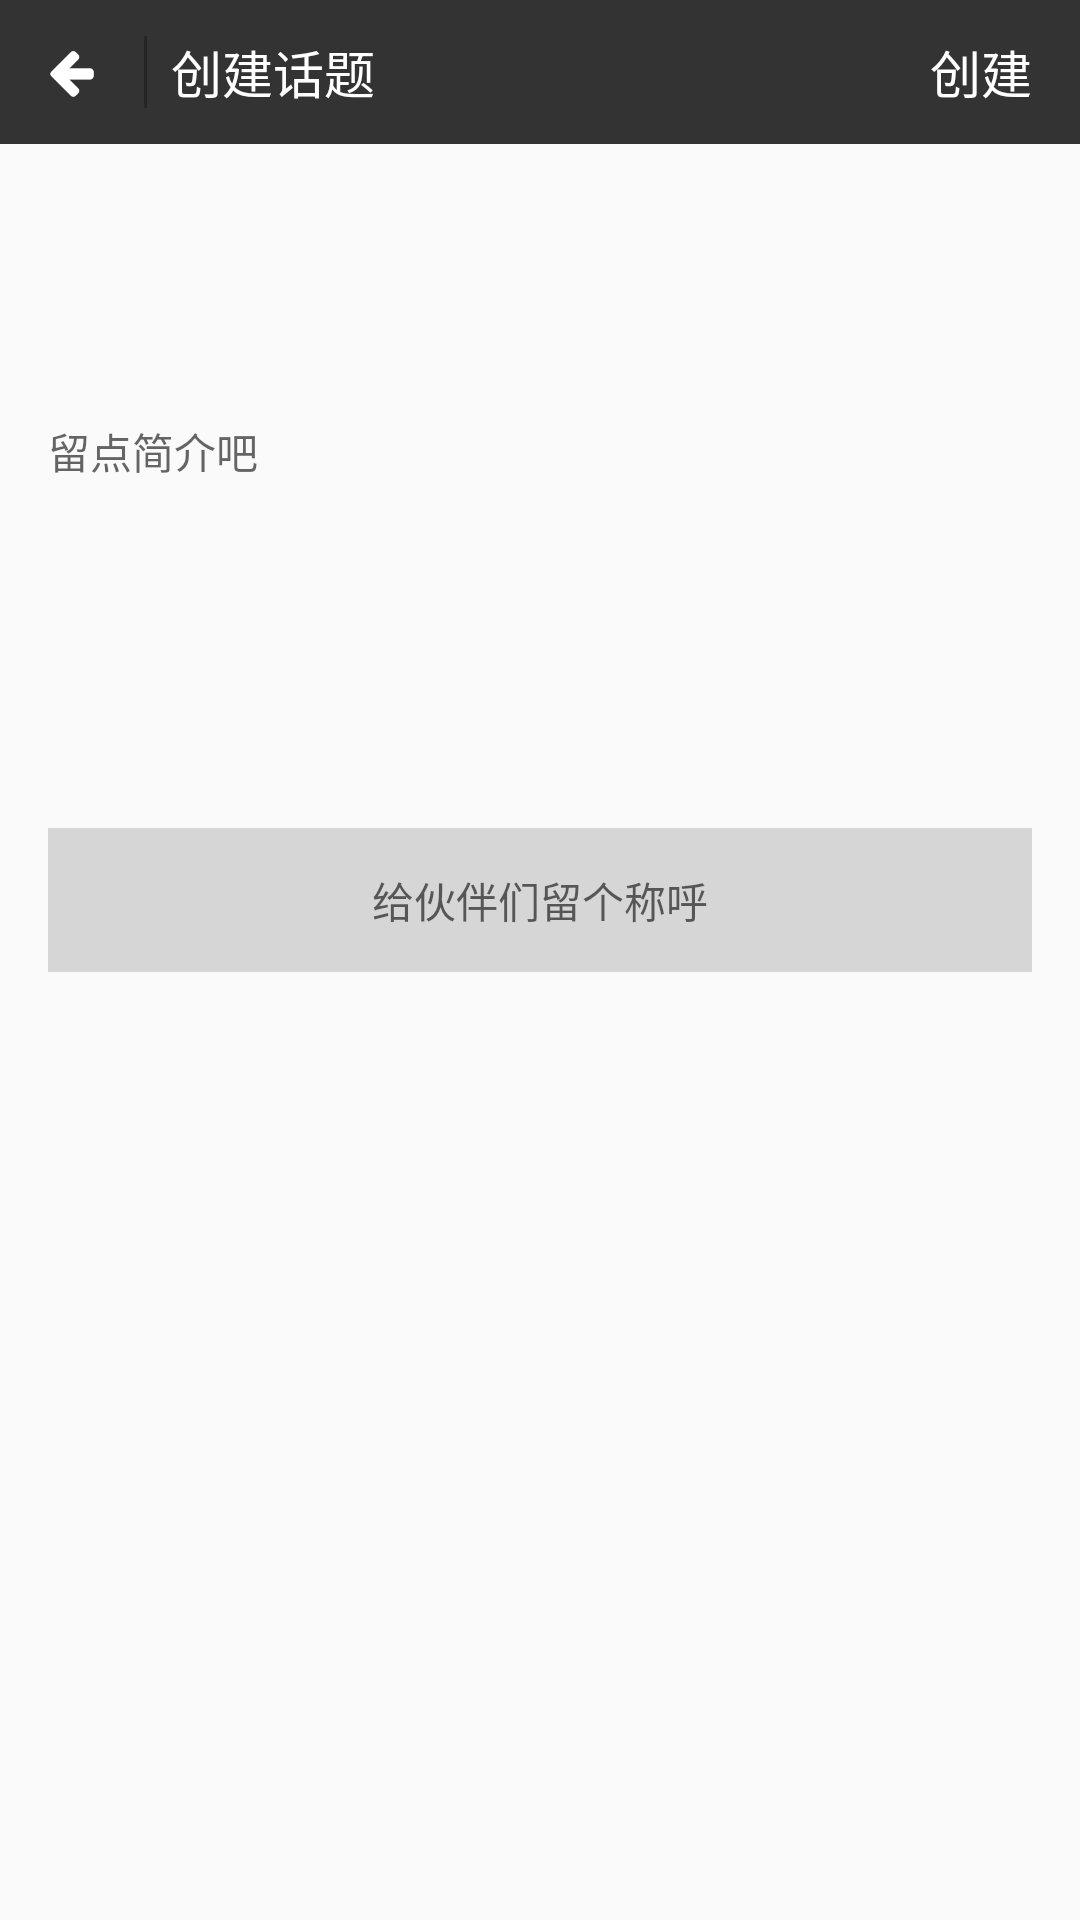

Here is an Android app screen rendered from its layout file. Give the layout XML and the strings, colors and styles it references.
<!-- AndroidManifest.xml: application theme AppTheme -->
<!-- res/layout/activity_create_topic.xml -->
<?xml version="1.0" encoding="utf-8"?>
<LinearLayout xmlns:android="http://schemas.android.com/apk/res/android"
    xmlns:tools="http://schemas.android.com/tools"
    android:layout_width="match_parent"
    android:layout_height="match_parent"
    android:orientation="vertical">

    <LinearLayout
        android:layout_width="match_parent"
        android:layout_height="@dimen/activity_action_bar_height"
        android:background="@color/action_bar"
        android:orientation="horizontal">

        <RelativeLayout
            android:layout_width="48dip"
            android:layout_height="match_parent"
            android:clickable="true"
            android:onClick="clickBack">

            <ImageView
                android:layout_width="20dip"
                android:layout_height="20dip"
                android:layout_centerInParent="true"
                android:src="@drawable/back" />
        </RelativeLayout>

        <View
            android:layout_width="1dip"
            android:layout_height="match_parent"
            android:layout_marginBottom="12dip"
            android:layout_marginTop="12dip"
            android:background="@color/action_bar_split" />

        <TextView
            android:layout_width="wrap_content"
            android:layout_height="match_parent"
            android:layout_marginLeft="8dip"
            android:gravity="center_vertical"
            android:text="@string/create_topic"
            android:textColor="@color/white"
            android:textSize="17sp" />

        <View
            android:layout_width="0dip"
            android:layout_height="match_parent"
            android:layout_weight="1" />

        <TextView
            android:id="@+id/tv_create"
            android:layout_width="60dip"
            android:layout_height="match_parent"
            android:layout_marginRight="@dimen/activity_margin"
            android:gravity="center_vertical|right"
            android:text="创建"
            android:textColor="@color/white"
            android:textSize="17sp" />
    </LinearLayout>

    <LinearLayout
        android:layout_width="match_parent"
        android:layout_height="60dip"
        android:layout_margin="@dimen/activity_margin"
        android:orientation="horizontal">

        <ImageView
            android:id="@+id/head_image"
            android:layout_width="60dip"
            android:layout_height="60dip"
            android:src="@drawable/rc_ic_def_coversation_portrait" />

        <TextView
            android:id="@+id/tv_topic_name"
            android:layout_width="match_parent"
            android:layout_height="60dip"
            android:layout_marginLeft="@dimen/activity_margin"
            android:gravity="center_vertical"
            android:textColor="#333333"
            android:textSize="@dimen/action_bar_title_text_size" />
    </LinearLayout>

    <EditText
        android:id="@+id/et_topic_desc"
        android:layout_width="match_parent"
        android:layout_height="wrap_content"
        android:layout_marginLeft="@dimen/activity_margin"
        android:layout_marginRight="@dimen/activity_margin"
        android:background="@null"
        android:gravity="left|top"
        android:hint="留点简介吧"
        android:inputType="textMultiLine"
        android:minHeight="120dip"
        android:textSize="14sp" />

    <EditText
        android:id="@+id/et_topic_partner"
        android:layout_width="match_parent"
        android:layout_height="48dip"
        android:layout_margin="@dimen/activity_margin"
        android:background="@color/click_bg"
        android:gravity="center"
        android:hint="给伙伴们留个称呼"
        android:textSize="14sp" />
</LinearLayout>
<!-- resources referenced by this layout -->
<resources>
  <color name="action_bar">#333333</color>
  <color name="action_bar_split">#252525</color>
  <color name="click_bg">#D6D6D6</color>
  <color name="white">#FFFFFF</color>
  <dimen name="action_bar_title_text_size">16sp</dimen>
  <dimen name="activity_action_bar_height">48dp</dimen>
  <dimen name="activity_margin">16dip</dimen>
  <!-- drawable back: png bitmap (drawable, 22265 bytes) -->
  <string name="create_topic">创建话题</string>
  <style name="AppTheme" parent="Theme.AppCompat.Light.NoActionBar">
          <item name="android:listDivider">@drawable/divider_bg</item>
      </style>
  <!-- drawable divider_bg (drawable) -->
  <?xml version="1.0" encoding="utf-8"?>
  <shape xmlns:android="http://schemas.android.com/apk/res/android"
      android:shape="rectangle">
  
      <solid android:color="@color/action_bar" />
      <size android:height="2dp" />
  
  </shape>
</resources>
